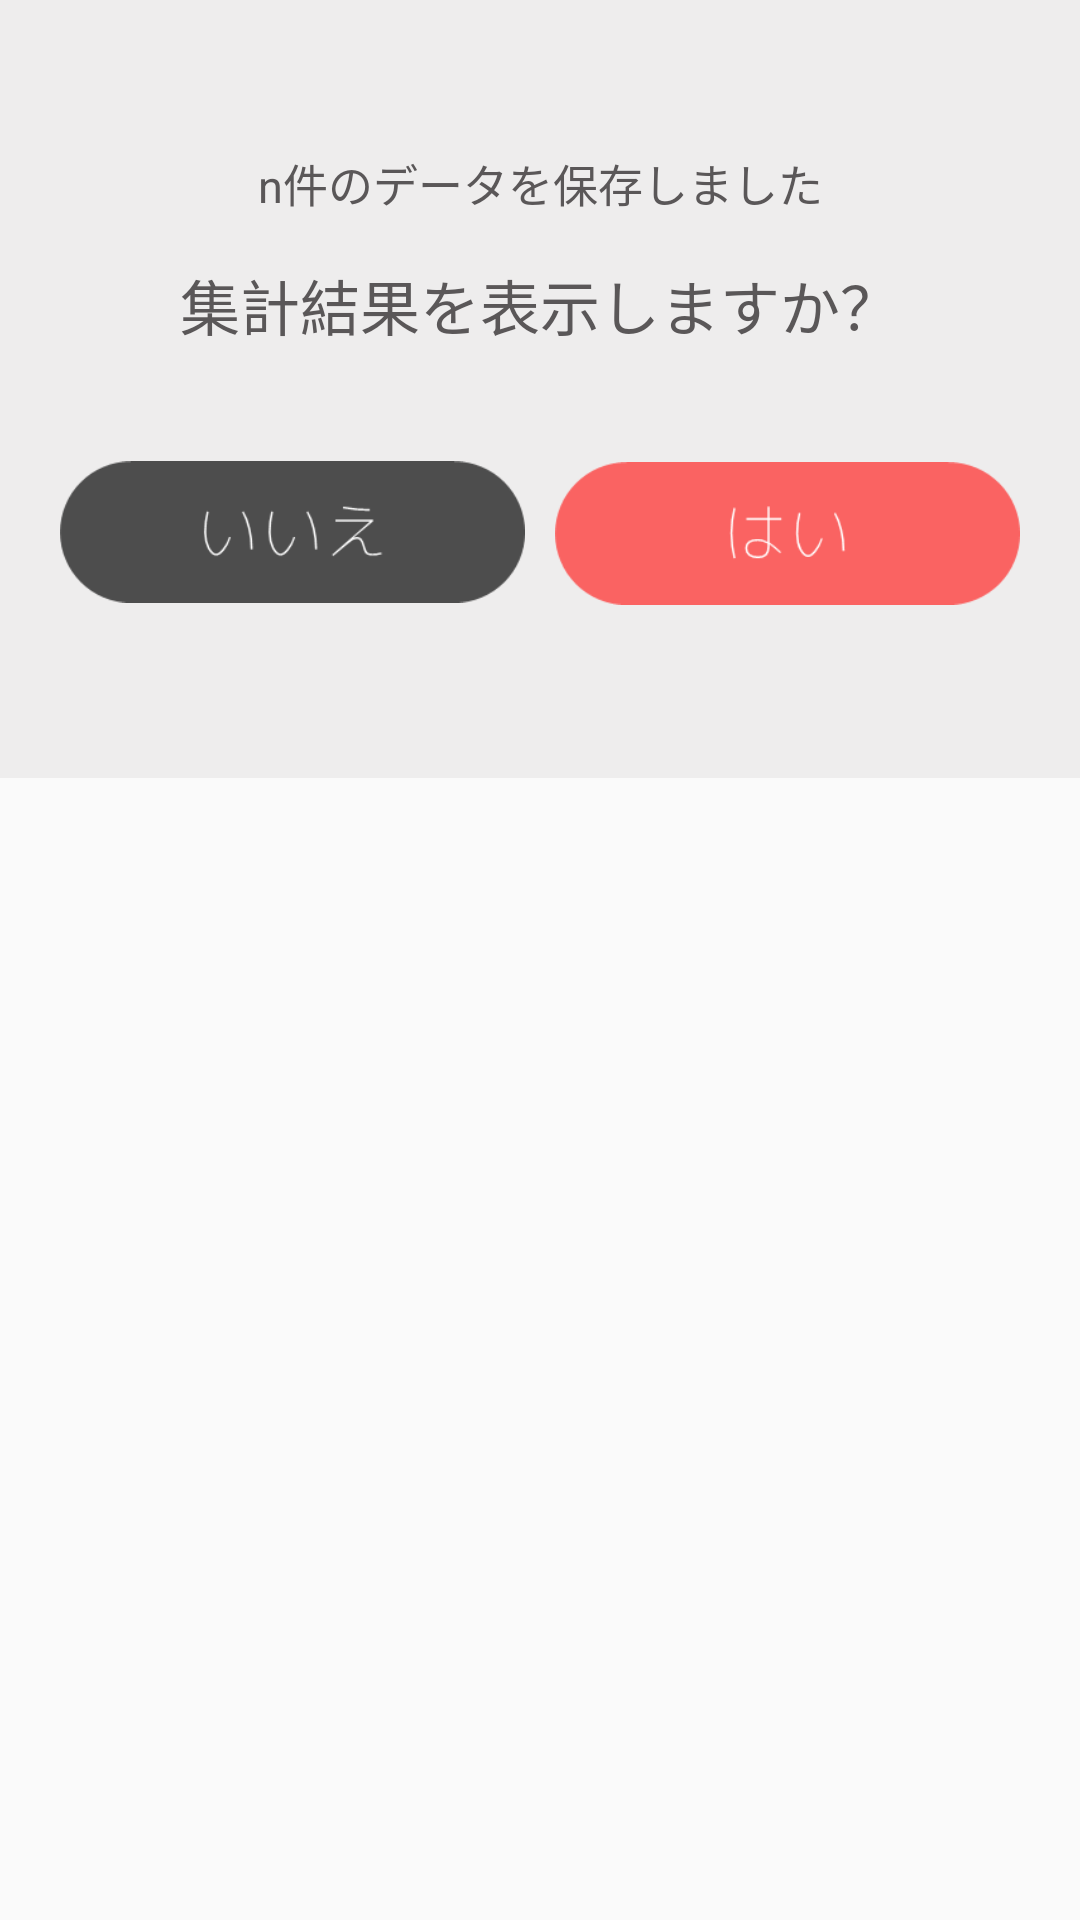

Reconstruct the res/layout file that produces this screen, plus the resources it refers to.
<!-- AndroidManifest.xml: application theme Theme.AppCompat.Light.NoActionBar.FullScreen -->
<!-- res/layout/fragment_save.xml -->
<FrameLayout xmlns:android="http://schemas.android.com/apk/res/android"
    xmlns:tools="http://schemas.android.com/tools"
    android:layout_width="match_parent"
    android:layout_height="match_parent"
    xmlns:app="http://schemas.android.com/apk/res-auto"
    tools:context="jp.ac.chiba_fjb.example.googlescript.Fragment.SaveFragment">

    
    <LinearLayout
        android:orientation="vertical"
        android:layout_width="match_parent"
        android:layout_height="wrap_content"
        android:paddingTop="50dp"
        android:paddingBottom="20dp"
        android:id="@+id/dialoglayout"
        android:background="@color/dialogbg">

        <TextView
            android:text="n件のデータを保存しました"
            android:layout_width="match_parent"
            android:layout_height="wrap_content"
            android:id="@+id/textView3"
            android:gravity="center"
            android:textSize="15dp"
            android:textColor="#5A5758" />

        <TextView
            android:text="集計結果を表示しますか？"
            android:layout_width="match_parent"
            android:layout_height="wrap_content"
            android:id="@+id/textView13"
            android:gravity="center"
            android:textSize="20dp"
            android:textColor="#5A5758"
            android:paddingTop="15dp" />

        <LinearLayout
            android:orientation="horizontal"
            android:layout_width="wrap_content"
            android:layout_height="wrap_content"
            android:layout_marginLeft="5dp"
            android:layout_marginRight="5dp"
            android:paddingLeft="10dp"
            android:paddingRight="10dp">

            <ImageView
                android:layout_width="wrap_content"
                android:layout_height="wrap_content"
                app:srcCompat="@drawable/no"
                android:id="@+id/dialogNo"
                android:layout_weight="1"
                android:padding="5dp" />

            <ImageView
                android:layout_width="wrap_content"
                android:layout_height="wrap_content"
                app:srcCompat="@drawable/yes"
                android:id="@+id/dialogyes"
                android:layout_weight="1"
                android:padding="5dp" />

        </LinearLayout>
    </LinearLayout>

</FrameLayout>
<!-- resources referenced by this layout -->
<resources>
  <color name="dialogbg">#ecEDECEC</color>
  <!-- drawable no (drawable) -->
  <?xml version="1.0" encoding="utf-8"?>
  <selector xmlns:android="http://schemas.android.com/apk/res/android">
      <item android:drawable="@drawable/no6"
          android:state_pressed="true" />
      <item android:drawable="@drawable/no6"
          android:state_focused="true" />
      <item android:drawable="@drawable/no5" />
  </selector>
  <!-- drawable yes (drawable) -->
  <?xml version="1.0" encoding="utf-8"?>
  <selector xmlns:android="http://schemas.android.com/apk/res/android">
      <item android:drawable="@drawable/yes2"
          android:state_pressed="true" />
      <item android:drawable="@drawable/yes2"
          android:state_focused="true" />
      <item android:drawable="@drawable/yes1" />
  </selector>
  <style name="Theme.AppCompat.Light.NoActionBar.FullScreen" parent="@style/Theme.AppCompat.Light">
          <item name="windowNoTitle">true</item>
          <item name="windowActionBar">false</item>
          <item name="android:windowContentOverlay">@null</item>
      </style>
  <!-- drawable no6: png bitmap (drawable, 2764 bytes) -->
  <!-- drawable no5: png bitmap (drawable, 2770 bytes) -->
  <!-- drawable yes2: png bitmap (drawable, 2617 bytes) -->
  <!-- drawable yes1: png bitmap (drawable, 2668 bytes) -->
</resources>
